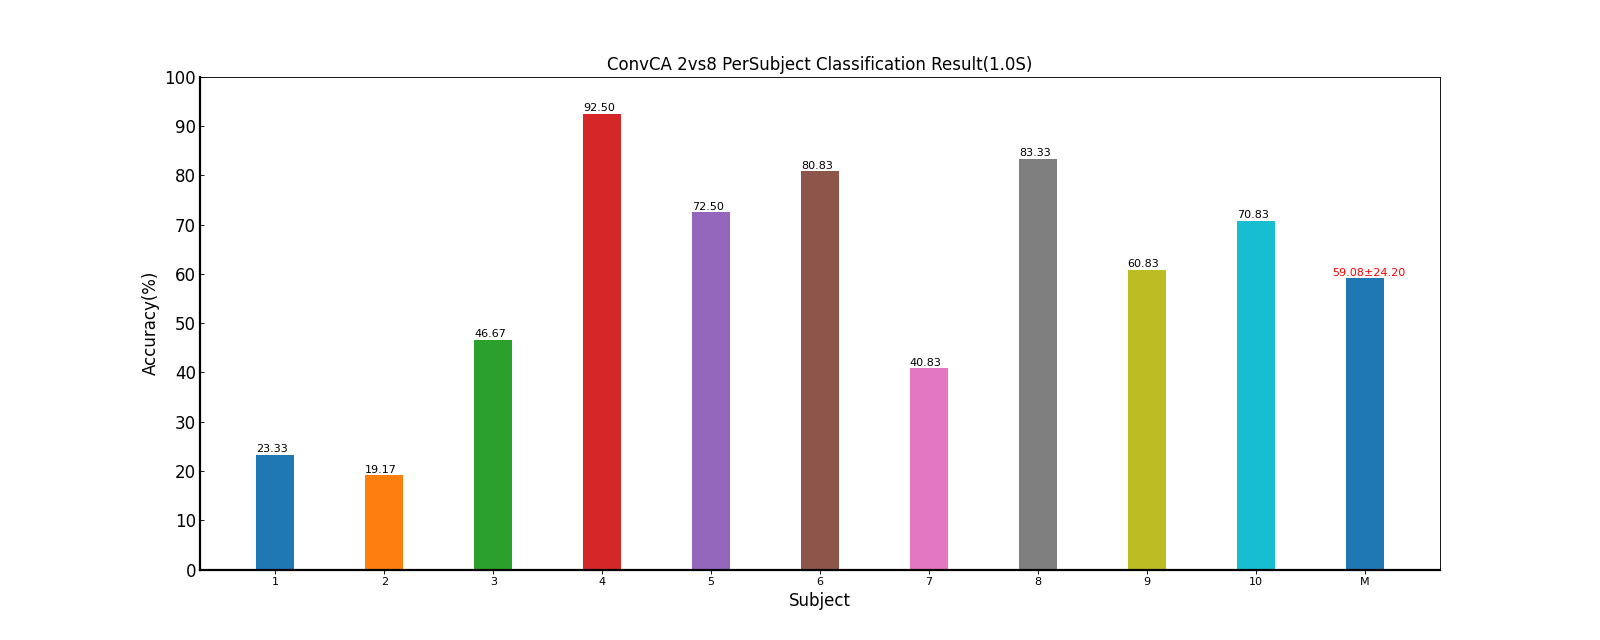

Source data for this figure (header and first rows):
Fold1, Mean±Std
23.33, 23.33±nan
19.17, 19.17±nan
46.67, 46.67±nan
92.50, 92.50±nan
72.50, 72.50±nan
80.83, 80.83±nan
40.83, 40.83±nan
83.33, 83.33±nan
60.83, 60.83±nan
70.83, 70.83±nan
59.08, 59.08±24.20
